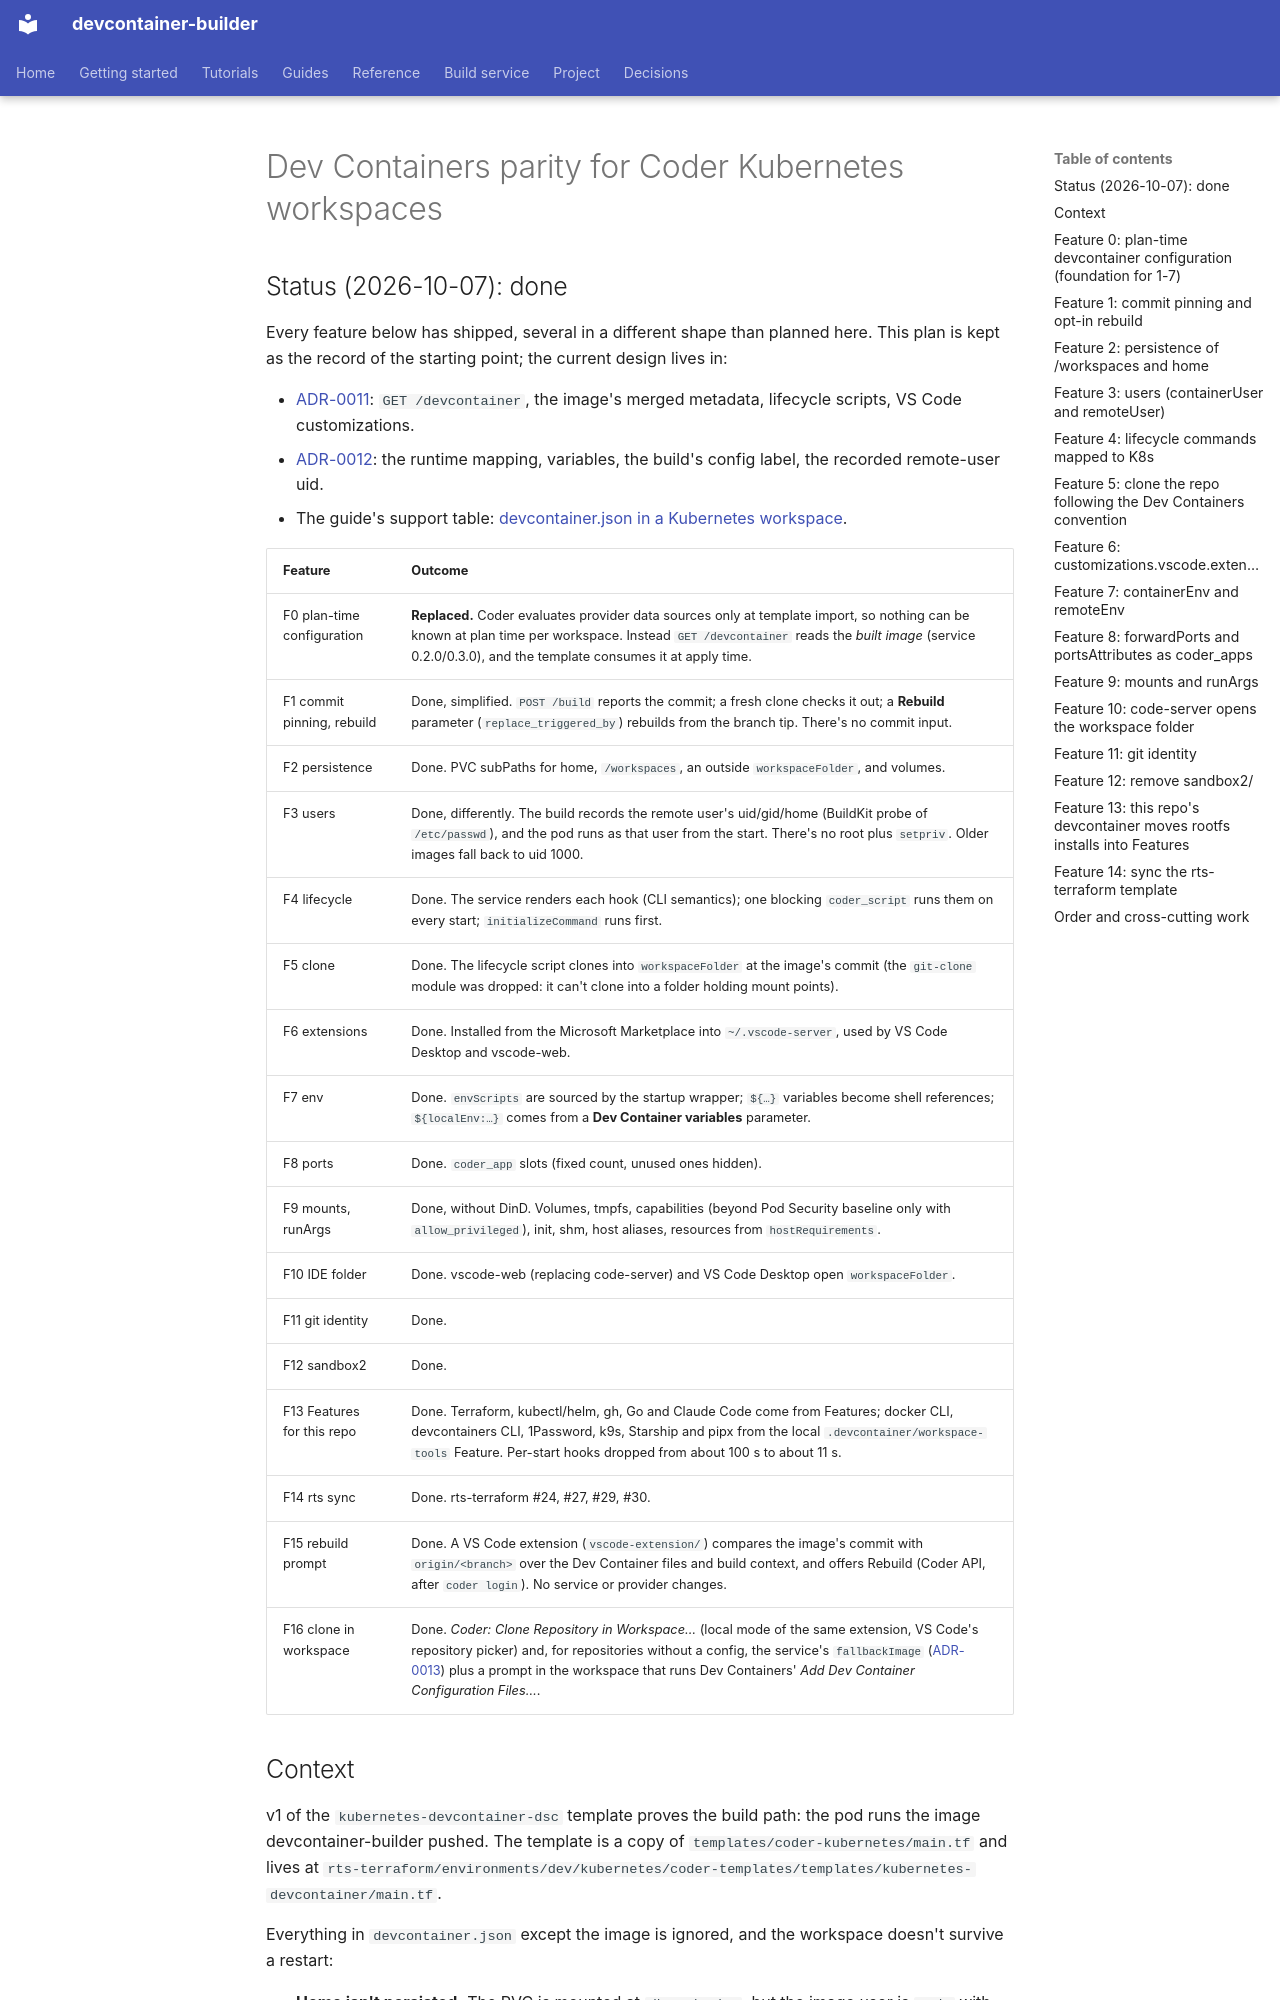

repository: DeepSpaceCartel/devcontainer-builder · page: claude/plans/003-coder-devcontainer-parity/index.html · generator: mkdocs

---
title: Dev Containers parity for Coder Kubernetes workspaces
created: 2026-10-01
---

# Dev Containers parity for Coder Kubernetes workspaces

## Status (2026-10-07): done

Every feature below has shipped, several in a different shape than planned here. This
plan is kept as the record of the starting point; the current design lives in:

- [ADR-0011](../../decisions/0011-devcontainer-metadata-endpoint.md): `GET /devcontainer`,
  the image's merged metadata, lifecycle scripts, VS Code customizations.
- [ADR-0012](../../decisions/0012-dev-container-to-kubernetes-runtime-mapping.md): the
  runtime mapping, variables, the build's config label, the recorded remote-user uid.
- The guide's support table: [devcontainer.json in a Kubernetes workspace](../../reference/devcontainer-json.md).

| Feature | Outcome |
|---|---|
| F0 plan-time configuration | **Replaced.** Coder evaluates provider data sources only at template import, so nothing can be known at plan time per workspace. Instead `GET /devcontainer` reads the *built image* (service 0.2.0/0.3.0), and the template consumes it at apply time. |
| F1 commit pinning, rebuild | Done, simplified. `POST /build` reports the commit; a fresh clone checks it out; a **Rebuild** parameter (`replace_triggered_by`) rebuilds from the branch tip. There's no commit input. |
| F2 persistence | Done. PVC subPaths for home, `/workspaces`, an outside `workspaceFolder`, and volumes. |
| F3 users | Done, differently. The build records the remote user's uid/gid/home (BuildKit probe of `/etc/passwd`), and the pod runs as that user from the start. There's no root plus `setpriv`. Older images fall back to uid 1000. |
| F4 lifecycle | Done. The service renders each hook (CLI semantics); one blocking `coder_script` runs them on every start; `initializeCommand` runs first. |
| F5 clone | Done. The lifecycle script clones into `workspaceFolder` at the image's commit (the `git-clone` module was dropped: it can't clone into a folder holding mount points). |
| F6 extensions | Done. Installed from the Microsoft Marketplace into `~/.vscode-server`, used by VS Code Desktop and vscode-web. |
| F7 env | Done. `envScripts` are sourced by the startup wrapper; `${…}` variables become shell references; `${localEnv:…}` comes from a **Dev Container variables** parameter. |
| F8 ports | Done. `coder_app` slots (fixed count, unused ones hidden). |
| F9 mounts, runArgs | Done, without DinD. Volumes, tmpfs, capabilities (beyond Pod Security baseline only with `allow_privileged`), init, shm, host aliases, resources from `hostRequirements`. |
| F10 IDE folder | Done. vscode-web (replacing code-server) and VS Code Desktop open `workspaceFolder`. |
| F11 git identity | Done. |
| F12 sandbox2 | Done. |
| F13 Features for this repo | Done. Terraform, kubectl/helm, gh, Go and Claude Code come from Features; docker CLI, devcontainers CLI, 1Password, k9s, Starship and pipx from the local `.devcontainer/workspace-tools` Feature. Per-start hooks dropped from about 100 s to about 11 s. |
| F14 rts sync | Done. rts-terraform #24, #27, #29, #30. |
| F15 rebuild prompt | Done. A VS Code extension (`vscode-extension/`) compares the image's commit with `origin/<branch>` over the Dev Container files and build context, and offers Rebuild (Coder API, after `coder login`). No service or provider changes. |
| F16 clone in workspace | Done. *Coder: Clone Repository in Workspace…* (local mode of the same extension, VS Code's repository picker) and, for repositories without a config, the service's `fallbackImage` ([ADR-0013](../../decisions/0013-fallback-config-for-repos-without-one.md)) plus a prompt in the workspace that runs Dev Containers' *Add Dev Container Configuration Files…*. |
